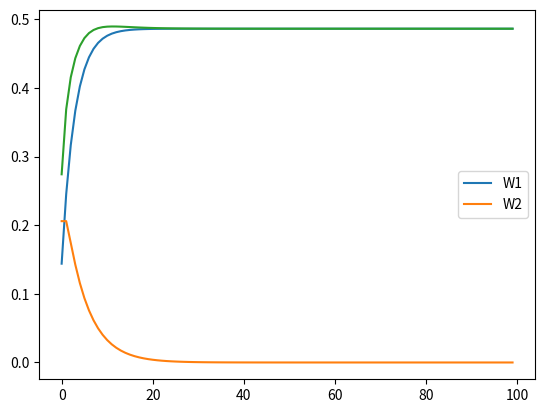

Write Python code to recreate this figure.
import numpy as np
import matplotlib.pyplot as plt

R = np.array([1, 1, -1]).reshape(1,3)
I = np.eye(3,3)
A = np.array([[0.704, 0,0],[0, 1, -0.154],[0, 1, 0]])
B = np.array([[.144, 0], [0 , 0.206], [0,0]])

D = np.dot(R,A)
F = np.dot(R,B)


#Permanent Shock
ϕₚ = F + np.dot(np.dot(D, np.linalg.inv(I - A)), B)
ϕₜ = np.array([np.dot(np.dot(np.dot(D,
                        np.linalg.inv(I - A)),
                        np.linalg.matrix_power(A,i-1)), B).reshape(2,) for i in range(1,101)])


ϕ = ϕₚ-ϕₜ

# Impulse Response
first_shock, = plt.plot(ϕ[:,0], label = 'W1')
second_shock,  = plt.plot(ϕ[:,1], label = 'W2')
plt.legend(handles=[first_shock, second_shock])


## Kalman Filter Iteration:
#Initializer:
Σ0 = np.array([[0.2, 0.5, 0.8], [0.234, 0.532, 0.56],[0.1, 0.35, 0.66]])
eps = 0.0000001
diff = 10
ii = 0

Σₜ = np.copy(Σ0)

while (ii < 200) & (diff > eps):

        W = np.dot(np.dot(A,Σₜ), np.transpose(D)) + np.dot(B, np.transpose(F))
        Ω = np.dot(np.dot(D,Σₜ), np.transpose(D)) + np.dot(F, np.transpose(F))[0][0]
        XX = np.dot(np.dot(A, Σₜ), np.transpose(A)) + np.dot(B, np.transpose(B))

        Σ0 = np.copy(Σₜ)
        Σₜ = np.copy(XX - np.dot(W, np.transpose(W))/Ω)

        diff = np.abs(np.sum(Σ0 - Σₜ))
        ii +=1

# While Kalman Filter is:

W = np.dot(np.dot(A,Σₜ), np.transpose(D)) + np.dot(B, np.transpose(F))
κ = W/Ω


# Parameters for innovations representation

F_hat = np.sqrt(Ω)[0][0]
C = κ*F_hat


## Our contraction now is Σₜ

## Get impulse response of this new model:
#Permanent Shock
ϕₚ = F_hat + np.dot(np.dot(D, np.linalg.inv(I - A)), C)
ϕₜ = np.array([np.dot(np.dot(np.dot(D,
                        np.linalg.inv(I - A)),
                        np.linalg.matrix_power(A,i-1)), C).reshape(1,) for i in range(1,101)])

ϕ = ϕₚ-ϕₜ

# Impulse Response
plt.plot(ϕ[:,0])
